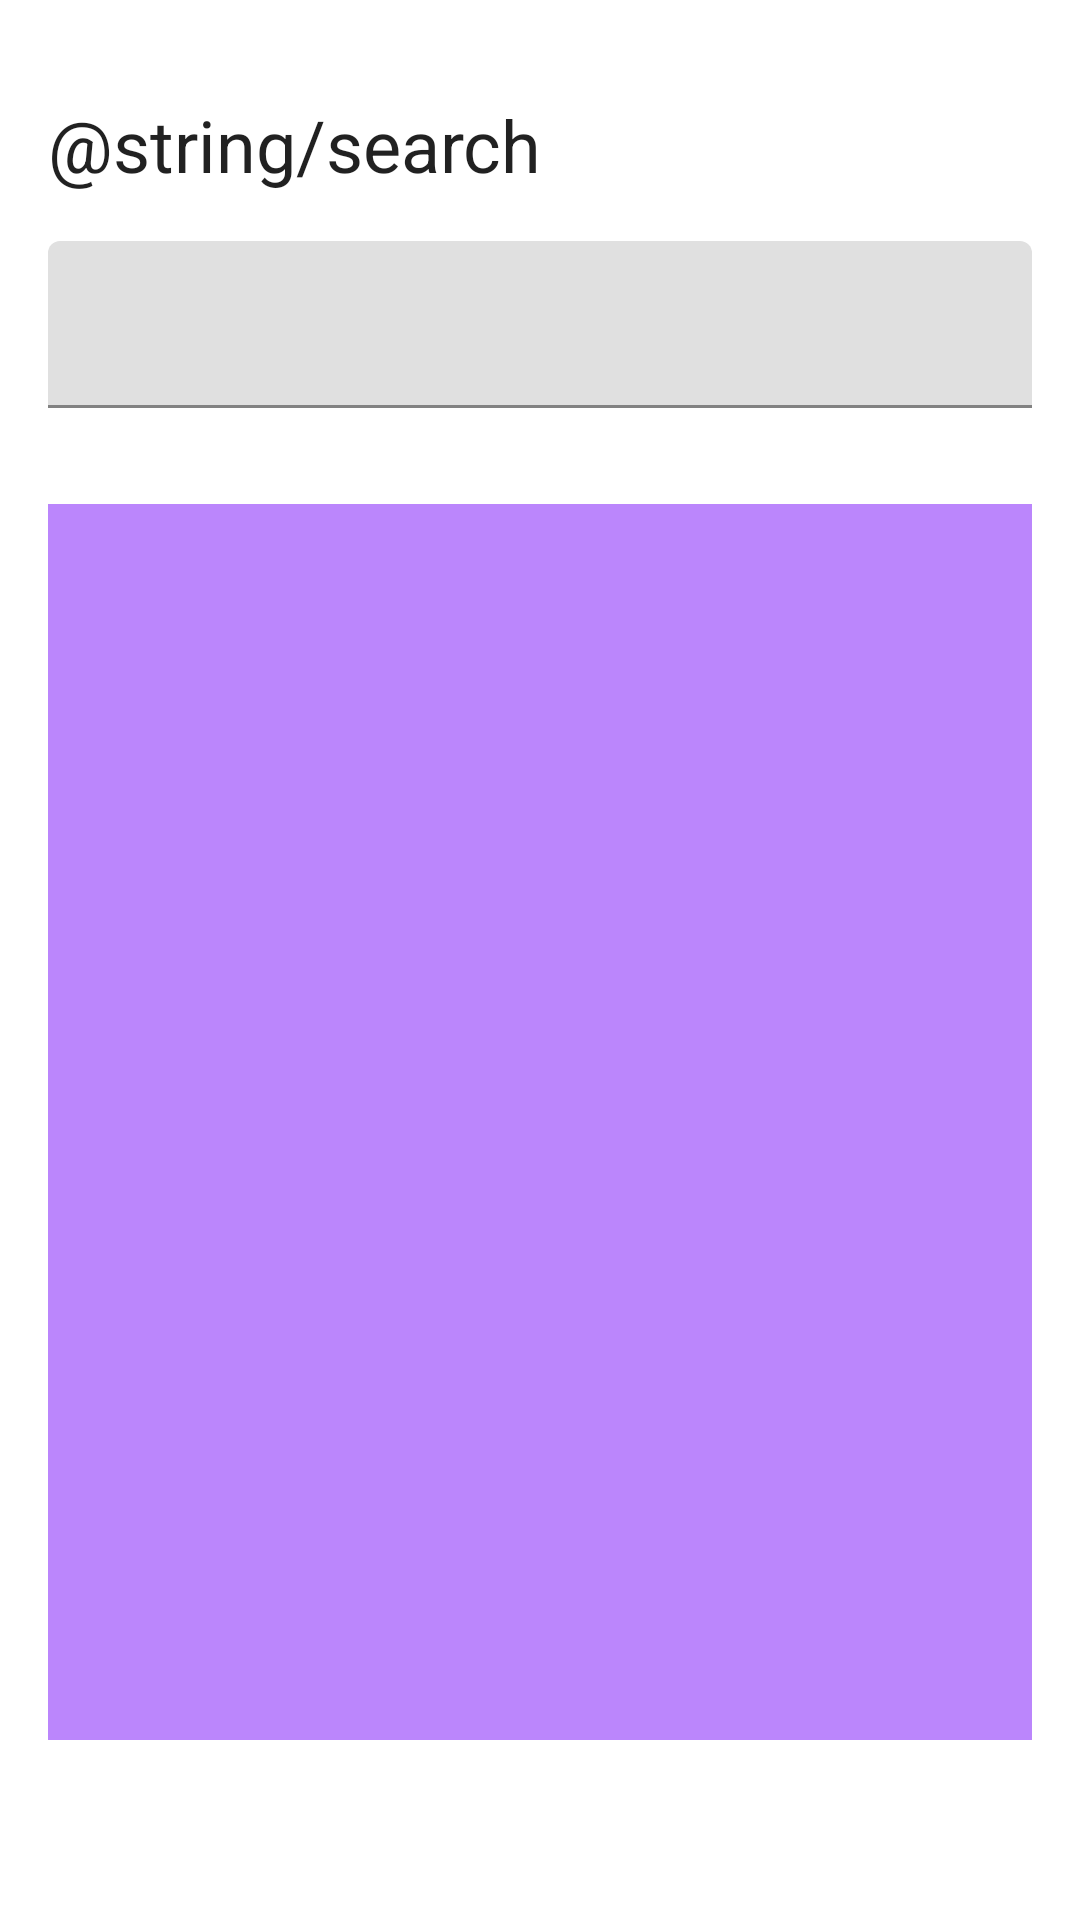

This screen was rendered from an Android layout file. Write that file and the resources it references.
<!-- AndroidManifest.xml: application theme Theme.HomeWork_1 -->
<!-- res/layout/fragment_search.xml -->
<?xml version="1.0" encoding="utf-8"?>
<androidx.constraintlayout.widget.ConstraintLayout xmlns:android="http://schemas.android.com/apk/res/android"
    xmlns:app="http://schemas.android.com/apk/res-auto"
    android:layout_width="match_parent"
    android:layout_height="match_parent">

    <TextView
        android:id="@+id/search"
        android:layout_width="wrap_content"
        android:layout_height="wrap_content"
        android:layout_marginStart="@dimen/dp16"
        android:layout_marginTop="@dimen/dp32"
        android:text="@string/search"
        android:textAppearance="@style/TextAppearance.MaterialComponents.Headline5"
        app:layout_constraintStart_toStartOf="parent"
        app:layout_constraintTop_toTopOf="parent" />

    <com.google.android.material.textfield.TextInputLayout

        android:id="@+id/search_input_layout"
        android:layout_width="match_parent"
        android:layout_height="wrap_content"
        android:layout_marginLeft="@dimen/dp16"
        android:layout_marginTop="@dimen/dp16"
        android:layout_marginRight="@dimen/dp16"
        app:layout_constraintLeft_toLeftOf="parent"
        app:layout_constraintStart_toStartOf="parent"
        app:layout_constraintTop_toBottomOf="@id/search">

        <com.google.android.material.textfield.TextInputEditText
            android:id="@+id/search_edit_text"
            android:layout_width="match_parent"
            android:layout_height="match_parent"
            android:drawableEnd="@drawable/ic_search">

        </com.google.android.material.textfield.TextInputEditText>

    </com.google.android.material.textfield.TextInputLayout>

    <androidx.recyclerview.widget.RecyclerView
        android:id="@+id/search_recycler_view"
        android:background="@color/purple_200"
        android:layout_width="0dp"
        android:layout_height="0dp"
        android:layout_marginLeft="@dimen/dp16"
        android:layout_marginTop="@dimen/dp32"
        android:layout_marginRight="@dimen/dp16"
        android:layout_marginBottom="@dimen/dp60"
        app:layout_constraintBottom_toBottomOf="parent"
        app:layout_constraintLeft_toLeftOf="parent"
        app:layout_constraintRight_toRightOf="parent"
        app:layout_constraintTop_toBottomOf="@id/search_input_layout" />

</androidx.constraintlayout.widget.ConstraintLayout>
<!-- resources referenced by this layout -->
<resources>
  <dimen name="dp16">16dp</dimen>
  <dimen name="dp32">32dp</dimen>
  <dimen name="dp60">60dp</dimen>
  <style name="Theme.HomeWork_1" parent="Theme.MaterialComponents.DayNight.DarkActionBar">
          
          <item name="colorPrimary">@color/purple_500</item>
          <item name="colorPrimaryVariant">@color/purple_700</item>
          <item name="colorOnPrimary">@color/white</item>
          
          <item name="colorSecondary">@color/teal_200</item>
          <item name="colorSecondaryVariant">@color/teal_700</item>
          <item name="colorOnSecondary">@color/black</item>
          
          <item name="android:statusBarColor">?attr/colorPrimaryVariant</item>
          
      </style>
  <!-- not gathered from this repository: default colours our renderer supplied (Android Studio template values) -->
  <color name="purple_200">#FFBB86FC</color>
  <color name="purple_500">#FF6200EE</color>
  <color name="purple_700">#FF3700B3</color>
  <color name="teal_200">#FF03DAC5</color>
  <color name="teal_700">#FF018786</color>
  <color name="black">#FF000000</color>
  <color name="white">#FFFFFFFF</color>
</resources>
